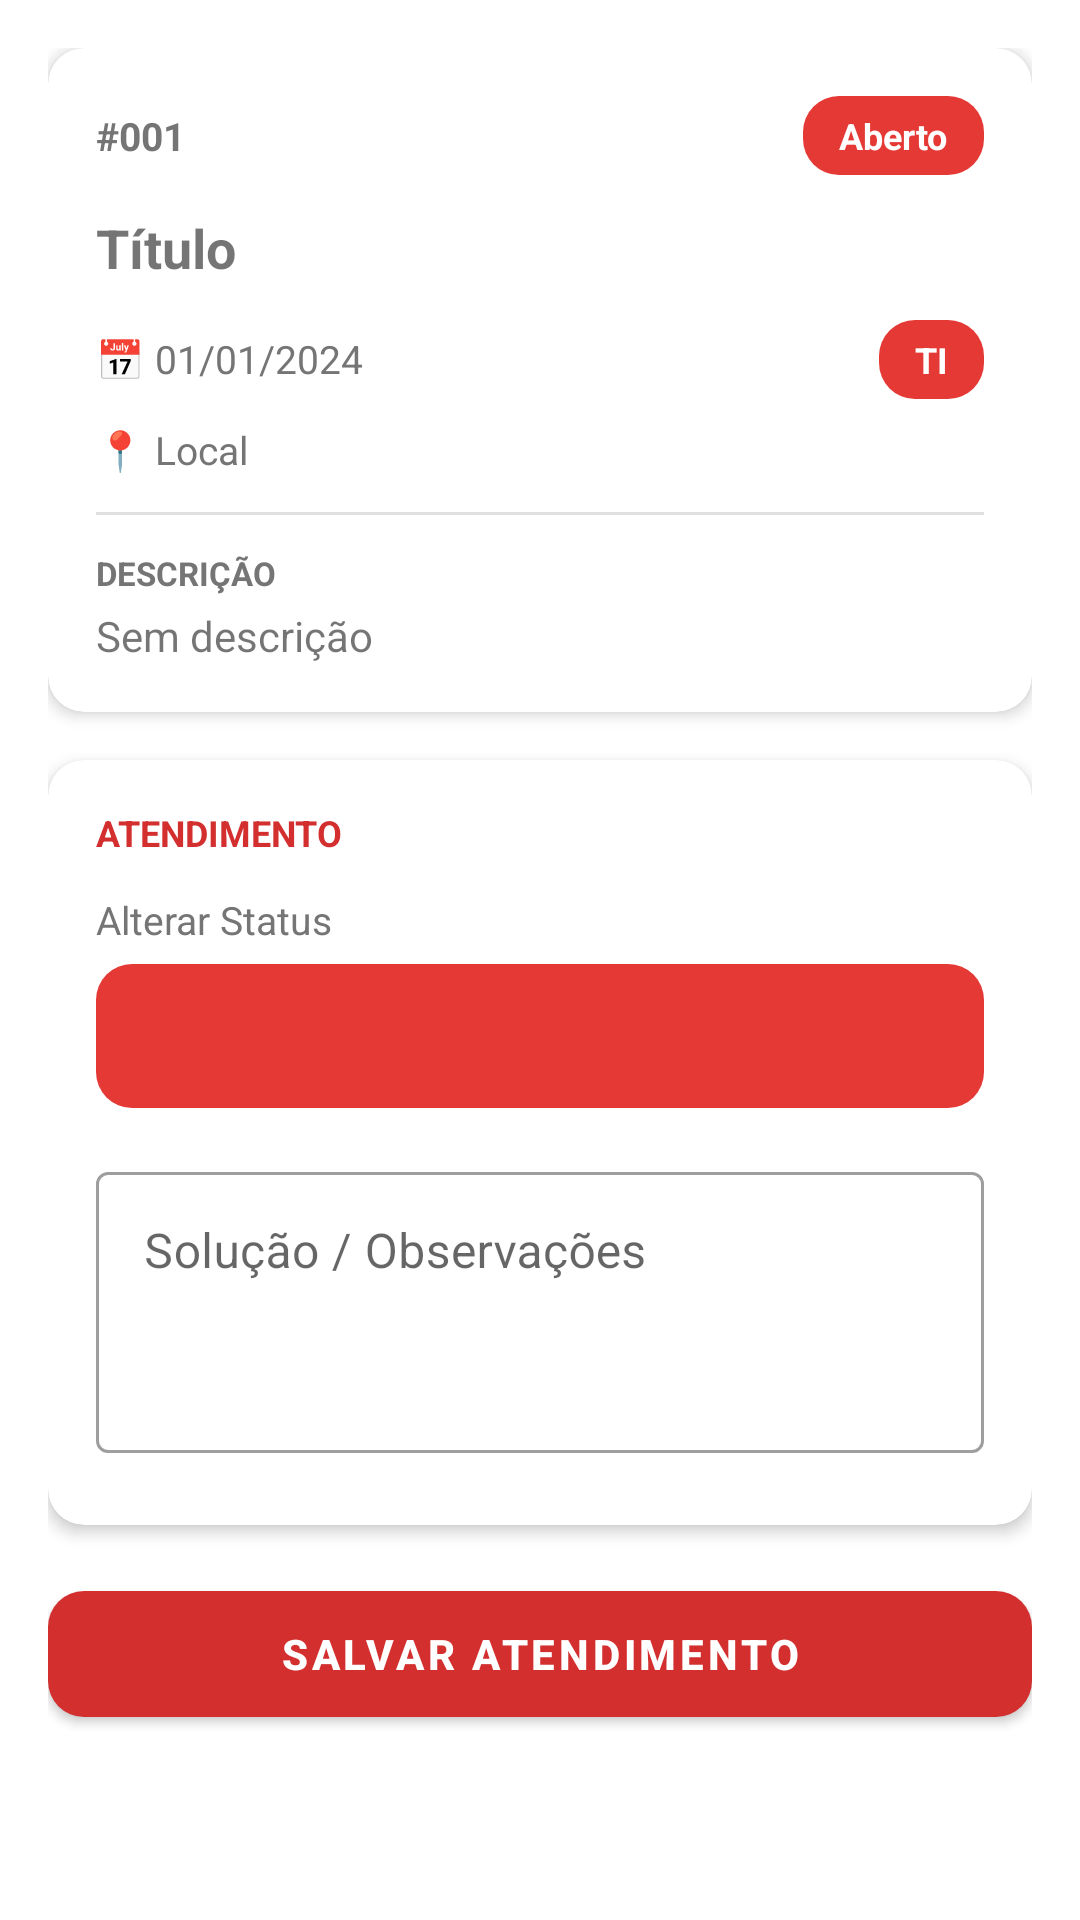

Write the Android layout XML for this screen, with the resource values it uses.
<!-- AndroidManifest.xml: application theme Theme.Computaria -->
<!-- res/layout/activity_atendimento.xml -->
<?xml version="1.0" encoding="utf-8"?>
<ScrollView xmlns:android="http://schemas.android.com/apk/res/android"
    xmlns:app="http://schemas.android.com/apk/res-auto"
    android:layout_width="match_parent"
    android:layout_height="match_parent"
    android:fitsSystemWindows="true">

    <LinearLayout
        android:layout_width="match_parent"
        android:layout_height="wrap_content"
        android:orientation="vertical"
        android:padding="16dp">

        <com.google.android.material.card.MaterialCardView
            android:layout_width="match_parent"
            android:layout_height="wrap_content"
            android:layout_marginBottom="16dp"
            app:cardCornerRadius="12dp"
            app:cardElevation="3dp">

            <LinearLayout
                android:layout_width="match_parent"
                android:layout_height="wrap_content"
                android:orientation="vertical"
                android:padding="16dp">

                <LinearLayout
                    android:layout_width="match_parent"
                    android:layout_height="wrap_content"
                    android:orientation="horizontal"
                    android:gravity="center_vertical"
                    android:layout_marginBottom="12dp">

                    <TextView
                        android:id="@+id/tvDetalheNumero"
                        android:layout_width="0dp"
                        android:layout_height="wrap_content"
                        android:layout_weight="1"
                        android:text="#001"
                        android:textSize="13sp"
                        android:textStyle="bold"
                        android:textColor="@color/gray_text"/>

                    <TextView
                        android:id="@+id/tvDetalheStatus"
                        android:layout_width="wrap_content"
                        android:layout_height="wrap_content"
                        android:text="Aberto"
                        android:textSize="12sp"
                        android:textColor="@color/white"
                        android:textStyle="bold"
                        android:background="@drawable/bg_badge"
                        android:paddingStart="12dp"
                        android:paddingEnd="12dp"
                        android:paddingTop="5dp"
                        android:paddingBottom="5dp"/>
                </LinearLayout>

                <TextView
                    android:id="@+id/tvDetalheTitulo"
                    android:layout_width="match_parent"
                    android:layout_height="wrap_content"
                    android:text="Título"
                    android:textSize="18sp"
                    android:textStyle="bold"
                    android:layout_marginBottom="12dp"/>

                <LinearLayout
                    android:layout_width="match_parent"
                    android:layout_height="wrap_content"
                    android:orientation="horizontal"
                    android:layout_marginBottom="8dp">

                    <TextView
                        android:id="@+id/tvDetalheData"
                        android:layout_width="0dp"
                        android:layout_height="wrap_content"
                        android:layout_weight="1"
                        android:text="📅 01/01/2024"
                        android:textSize="13sp"
                        android:textColor="@color/gray_text"/>

                    <TextView
                        android:id="@+id/tvDetalheTipo"
                        android:layout_width="wrap_content"
                        android:layout_height="wrap_content"
                        android:text="TI"
                        android:textSize="12sp"
                        android:textColor="@color/white"
                        android:textStyle="bold"
                        android:background="@drawable/bg_badge"
                        android:paddingStart="12dp"
                        android:paddingEnd="12dp"
                        android:paddingTop="5dp"
                        android:paddingBottom="5dp"/>
                </LinearLayout>

                <TextView
                    android:id="@+id/tvDetalheLocal"
                    android:layout_width="match_parent"
                    android:layout_height="wrap_content"
                    android:text="📍 Local"
                    android:textSize="13sp"
                    android:textColor="@color/gray_text"
                    android:layout_marginBottom="12dp"/>

                <View
                    android:layout_width="match_parent"
                    android:layout_height="1dp"
                    android:background="@color/gray_divider"
                    android:layout_marginBottom="12dp"/>

                <TextView
                    android:layout_width="wrap_content"
                    android:layout_height="wrap_content"
                    android:text="DESCRIÇÃO"
                    android:textSize="11sp"
                    android:textStyle="bold"
                    android:textColor="@color/gray_text"
                    android:layout_marginBottom="4dp"/>

                <TextView
                    android:id="@+id/tvDetalheDescricao"
                    android:layout_width="match_parent"
                    android:layout_height="wrap_content"
                    android:text="Sem descrição"
                    android:textSize="14sp"/>

            </LinearLayout>
        </com.google.android.material.card.MaterialCardView>

        <com.google.android.material.card.MaterialCardView
            android:layout_width="match_parent"
            android:layout_height="wrap_content"
            android:layout_marginBottom="16dp"
            app:cardCornerRadius="12dp"
            app:cardElevation="3dp">

            <LinearLayout
                android:layout_width="match_parent"
                android:layout_height="wrap_content"
                android:orientation="vertical"
                android:padding="16dp">

                <TextView
                    android:layout_width="wrap_content"
                    android:layout_height="wrap_content"
                    android:text="ATENDIMENTO"
                    android:textSize="12sp"
                    android:textStyle="bold"
                    android:textColor="@color/red_primary"
                    android:layout_marginBottom="12dp"/>

                <TextView
                    android:layout_width="wrap_content"
                    android:layout_height="wrap_content"
                    android:text="Alterar Status"
                    android:textSize="13sp"
                    android:textColor="@color/gray_text"
                    android:layout_marginBottom="6dp"/>

                <Spinner
                    android:id="@+id/spinnerStatus"
                    android:layout_width="match_parent"
                    android:layout_height="48dp"
                    android:background="@drawable/bg_badge"
                    android:layout_marginBottom="16dp"/>

                <com.google.android.material.textfield.TextInputLayout
                    style="@style/Widget.MaterialComponents.TextInputLayout.OutlinedBox"
                    android:layout_width="match_parent"
                    android:layout_height="wrap_content"
                    android:hint="Solução / Observações"
                    android:layout_marginBottom="8dp">
                    <com.google.android.material.textfield.TextInputEditText
                        android:id="@+id/etSolucao"
                        android:layout_width="match_parent"
                        android:layout_height="wrap_content"
                        android:inputType="textMultiLine"
                        android:minLines="3"
                        android:maxLines="6"
                        android:gravity="top"/>
                </com.google.android.material.textfield.TextInputLayout>

            </LinearLayout>
        </com.google.android.material.card.MaterialCardView>

        <com.google.android.material.button.MaterialButton
            android:id="@+id/btnSalvarAtendimento"
            android:layout_width="match_parent"
            android:layout_height="54dp"
            android:text="@string/salvar_atendimento"
            android:textStyle="bold"
            app:backgroundTint="@color/red_primary"
            app:cornerRadius="12dp"
            android:layout_marginBottom="16dp"/>

    </LinearLayout>
</ScrollView>
<!-- resources referenced by this layout -->
<resources>
  <color name="gray_divider">#E0E0E0</color>
  <color name="gray_text">#757575</color>
  <color name="red_primary">#D32F2F</color>
  <color name="white">#FFFFFF</color>
  <!-- drawable bg_badge (drawable) -->
  <?xml version="1.0" encoding="utf-8"?>
  <shape xmlns:android="http://schemas.android.com/apk/res/android"
      android:shape="rectangle">
      <corners android:radius="12dp"/>
      <solid android:color="#E53935"/>
  </shape>
  <string name="salvar_atendimento">SALVAR ATENDIMENTO</string>
  <style name="Theme.Computaria" parent="Theme.MaterialComponents.DayNight.DarkActionBar">
          <item name="colorPrimary">@color/red_primary</item>
          <item name="colorPrimaryDark">@color/red_dark</item>
          <item name="colorAccent">@color/red_primary</item>
          <item name="colorOnPrimary">@color/white</item>
          <item name="android:statusBarColor">@color/red_dark</item>
      </style>
  <color name="red_dark">#B71C1C</color>
</resources>
